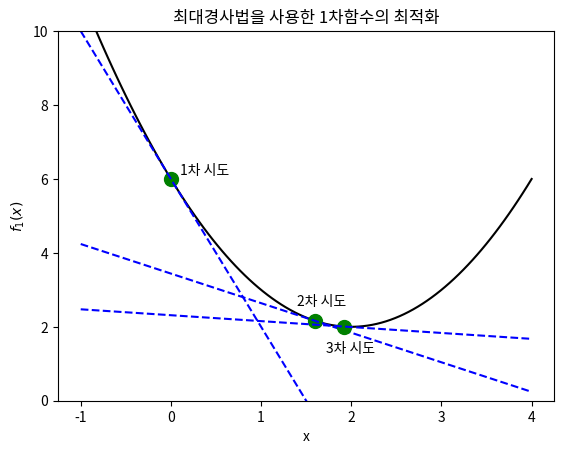

Generate this figure with matplotlib:
import numpy as np
import matplotlib.pyplot as plt

def f1d(x):
    """f1(x)의 도함수"""
    return 2 * (x - 2.0)

def f1(x):
    return (x - 2) ** 2 + 2

def f2(x, y):
    return (1 - x)**2 + 100.0 * (y - x**2)**2

xx = np.linspace(-1, 4, 100)

plt.plot(xx, f1(xx), 'k-')
# step size
mu = 0.4
# k = 0

x = 0

plt.plot(x, f1(x), 'go', markersize=10)
plt.text(x + 0.1, f1(x) + 0.1, "1차 시도")
plt.plot(xx, f1d(x) * (xx - x) + f1(x), 'b--')
print("1차 시도: x_1 = {:.2f}, g_1 = {:.2f}".format(x, f1d(x)))
# k = 1

x = x - mu * f1d(x)

plt.plot(x, f1(x), 'go', markersize=10)
plt.text(x - 0.2, f1(x) + 0.4, "2차 시도")
plt.plot(xx, f1d(x) * (xx - x) + f1(x), 'b--')
print("2차 시도: x_2 = {:.2f}, g_2 = {:.2f}".format(x, f1d(x)))
# k = 2

x = x - mu * f1d(x)

plt.plot(x, f1(x), 'go', markersize=10)
plt.text(x - 0.2, f1(x) - 0.7, "3차 시도")
plt.plot(xx, f1d(x) * (xx - x) + f1(x), 'b--')
print("3차 시도: x_3 = {:.2f}, g_3 = {:.2f}".format(x, f1d(x)))
plt.xlabel("x")
plt.ylabel("$f_1(x)$")
plt.title("최대경사법을 사용한 1차함수의 최적화")
plt.ylim(0, 10)
plt.show()